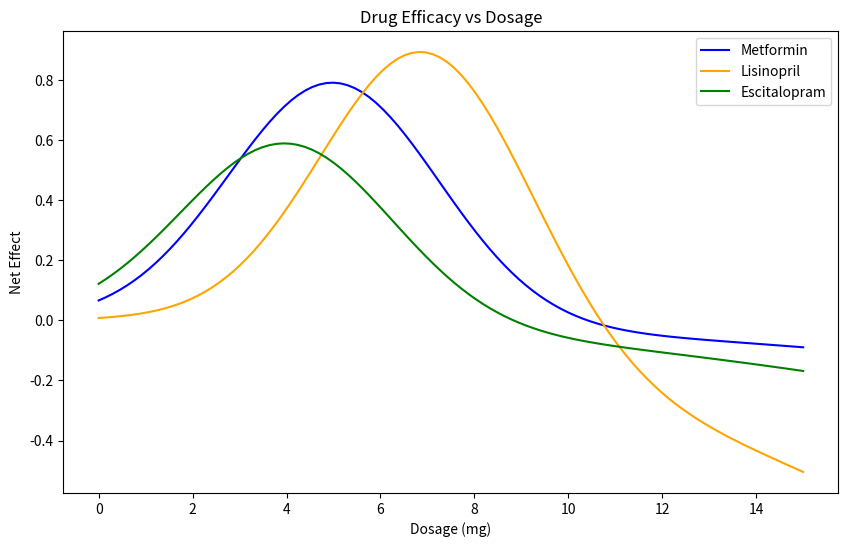

The script that saved this image:
# drug efficacy optimization example for BME 2315
# made by Lavie, fall 2025

#%% import libraries
import numpy as np
import matplotlib.pyplot as plt


#%% define drug models

# define toxicity levels for each drug (lambda)
metformin_lambda = 0.2

lisinopril_lambda = 0.6

escitalopram_lambda = 0.9

def metformin(x):   # mild toxicity, moderate efficacy
    efficacy = 0.8 * np.exp(-0.1*(x-5)**2)
    toxicity = 0.2 * x**2 / 100
    return efficacy - metformin_lambda * toxicity
def lisinopril(x):  # strong efficacy, higher toxicity
    efficacy = np.exp(-0.1*(x-7)**2)
    toxicity = 0.3 * x**2 / 80
    return efficacy - lisinopril_lambda * toxicity
def escitalopram(x):  # weaker efficacy, low toxicity
    efficacy = 0.6 * np.exp(-0.1*(x-4)**2)
    toxicity = 0.1 * x**2 / 120
    return efficacy - escitalopram_lambda * toxicity

#%% plot drug efficacies
x = np.linspace(0, 15, 100)
fig, ax = plt.subplots(figsize=(10, 6))
plt.plot(x, metformin(x), label='Metformin', color='blue')
plt.plot(x, lisinopril(x), label='Lisinopril', color='orange')
plt.plot(x, escitalopram(x), label='Escitalopram', color='green')
plt.title('Drug Efficacy vs Dosage')
plt.xlabel('Dosage (mg)')
plt.ylabel('Net Effect')
plt.legend()
plt.show()

# %% Find optimal dosages for each drug

# First method: Steepest Ascent using the update rule

# first, need the first derivative (gradient)
def gradient(f, x, h=1e-4):
    """Central difference approximation for f'(x)."""
    return (f(x + h) - f(x - h)) / (2*h)

def steepest_ascent(f, x0, h_step=0.1, tol=1e-6, max_iter=1000):
    x = x0 # update initial guess
    for i in range(max_iter):
        grad = gradient(f, x)
        x_new = x + h_step * grad     
        
        if abs(x_new - x) < tol:      # convergence condition, when solution is 0
            print(f"Converged in {i+1} iterations.")
            break
            
        x = x_new
    return x, f(x)

# metformin
opt_dose_metformin, opt_effect_metformin = steepest_ascent(metformin, x0=1.0)
print(f"Steepest Ascent Method - Optimal Metformin Dose: {opt_dose_metformin:.2f} mg")
print(f"Steepest Ascent Method - Optimal Metformin Effect: {opt_effect_metformin*100:.2f}%")

# lisinopril
opt_dose_lisinopril, opt_effect_lisinopril = steepest_ascent(lisinopril, x0=1.0)
print(f"Steepest Ascent Method - Optimal Lisinopril Dose: {opt_dose_lisinopril:.2f} mg")
print(f"Steepest Ascent Method - Optimal Lisinopril Effect: {opt_effect_lisinopril*100:.2f}%")

# escitalopram
opt_dose_escitalopram, opt_effect_escitalopram = steepest_ascent(escitalopram, x0=1.0)
print(f"Steepest Ascent Method - Optimal Escitalopram Dose: {opt_dose_escitalopram:.2f} mg")
print(f"Steepest Ascent Method - Optimal Escitalopram Effect: {opt_effect_escitalopram*100:.2f}%")

# %% Newton's method

# requires second derivative
def second_derivative(f, x, h=1e-4):
    """Central difference approximation for f''(x)."""
    return (f(x + h) - 2*f(x) + f(x - h)) / (h**2)

def newtons_method(f, x0, tol=1e-6, max_iter=1000):
    x = x0
    for i in range(max_iter):
        grad = gradient(f, x)
        hess = second_derivative(f, x)
        
        if hess == 0:  # avoid division by zero
            print("Zero second derivative. No solution found.")
            return x, f(x)
        
        x_new = x - grad / hess
        
        if abs(x_new - x) < tol:
            print(f"Converged in {i+1} iterations.")
            break
            
        x = x_new
    return x, f(x)

# metformin
opt_dose_metformin_nm, opt_effect_metformin_nm = newtons_method(metformin, x0=1.0)
print(f"Newton's Method - Optimal Metformin Dose: {opt_dose_metformin_nm:.2f} mg")
print(f"Newton's Method - Optimal Metformin Effect: {opt_effect_metformin_nm*100:.2f}%")                

# lisinopril
opt_dose_lisinopril_nm, opt_effect_lisinopril_nm = newtons_method(lisinopril, x0=1.0)
print(f"Newton's Method - Optimal Lisinopril Dose: {opt_dose_lisinopril_nm:.2f} mg")
print(f"Newton's Method - Optimal Lisinopril Effect: {opt_effect_lisinopril_nm*100:.2f}%")

# escitalopram
opt_dose_escitalopram_nm, opt_effect_escitalopram_nm = newtons_method(escitalopram, x0=1.0)
print(f"Newton's Method - Optimal Escitalopram Dose: {opt_dose_escitalopram_nm:.2f} mg")
print(f"Newton's Method - Optimal Escitalopram Effect: {opt_effect_escitalopram_nm*100:.2f}%")
